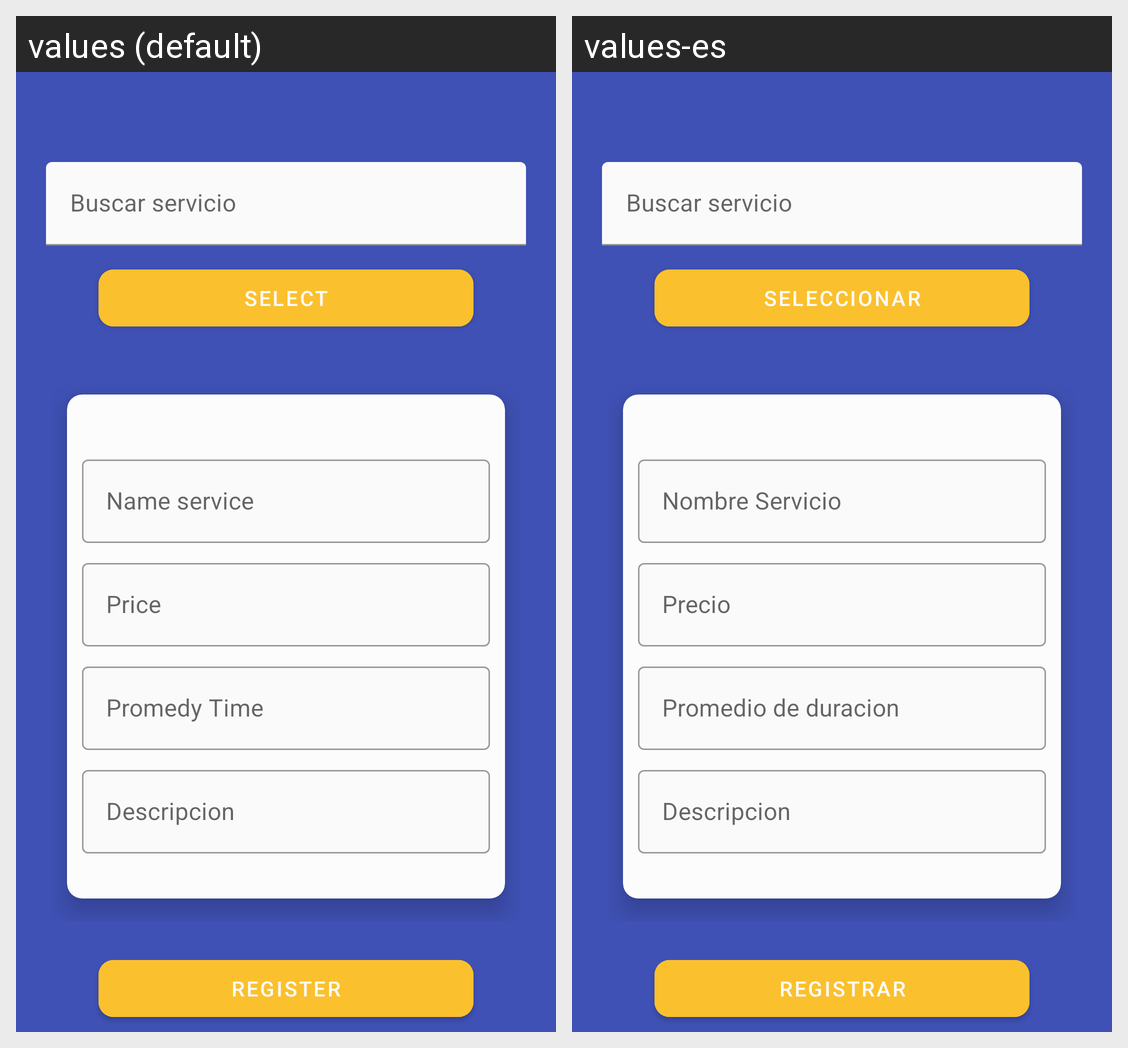

Here is an Android app screen in its default locale and in the app's own translations. Write out the translated-string differences for the strings that appear on this screen.
Android screen res/layout/activity_update_service.xml rendered under 2 locales, left to right: values (default), values-es. Device: Nexus 5 (rendered at 1080×1920; each locale shown at half size, 540×960, under a caption strip naming it); theme AppThemeMaterial.
Strings drawn on this screen, with the default value and each locale's value (text and hints the layout hard-codes, and strings that could not be matched under every locale, appear in the picture but are not listed):

searchService
  values: Buscar servicio
  values-es: Buscar servicio

selectEmpployee
  values: Select
  values-es: Seleccionar

nameService
  values: Name service
  values-es: Nombre Servicio

price_service
  values: Price
  values-es: Precio

service_time
  values: Promedy Time
  values-es: Promedio de duracion

idService
  values: Descripcion
  values-es: Descripcion

register
  values: Register
  values-es: Registrar
